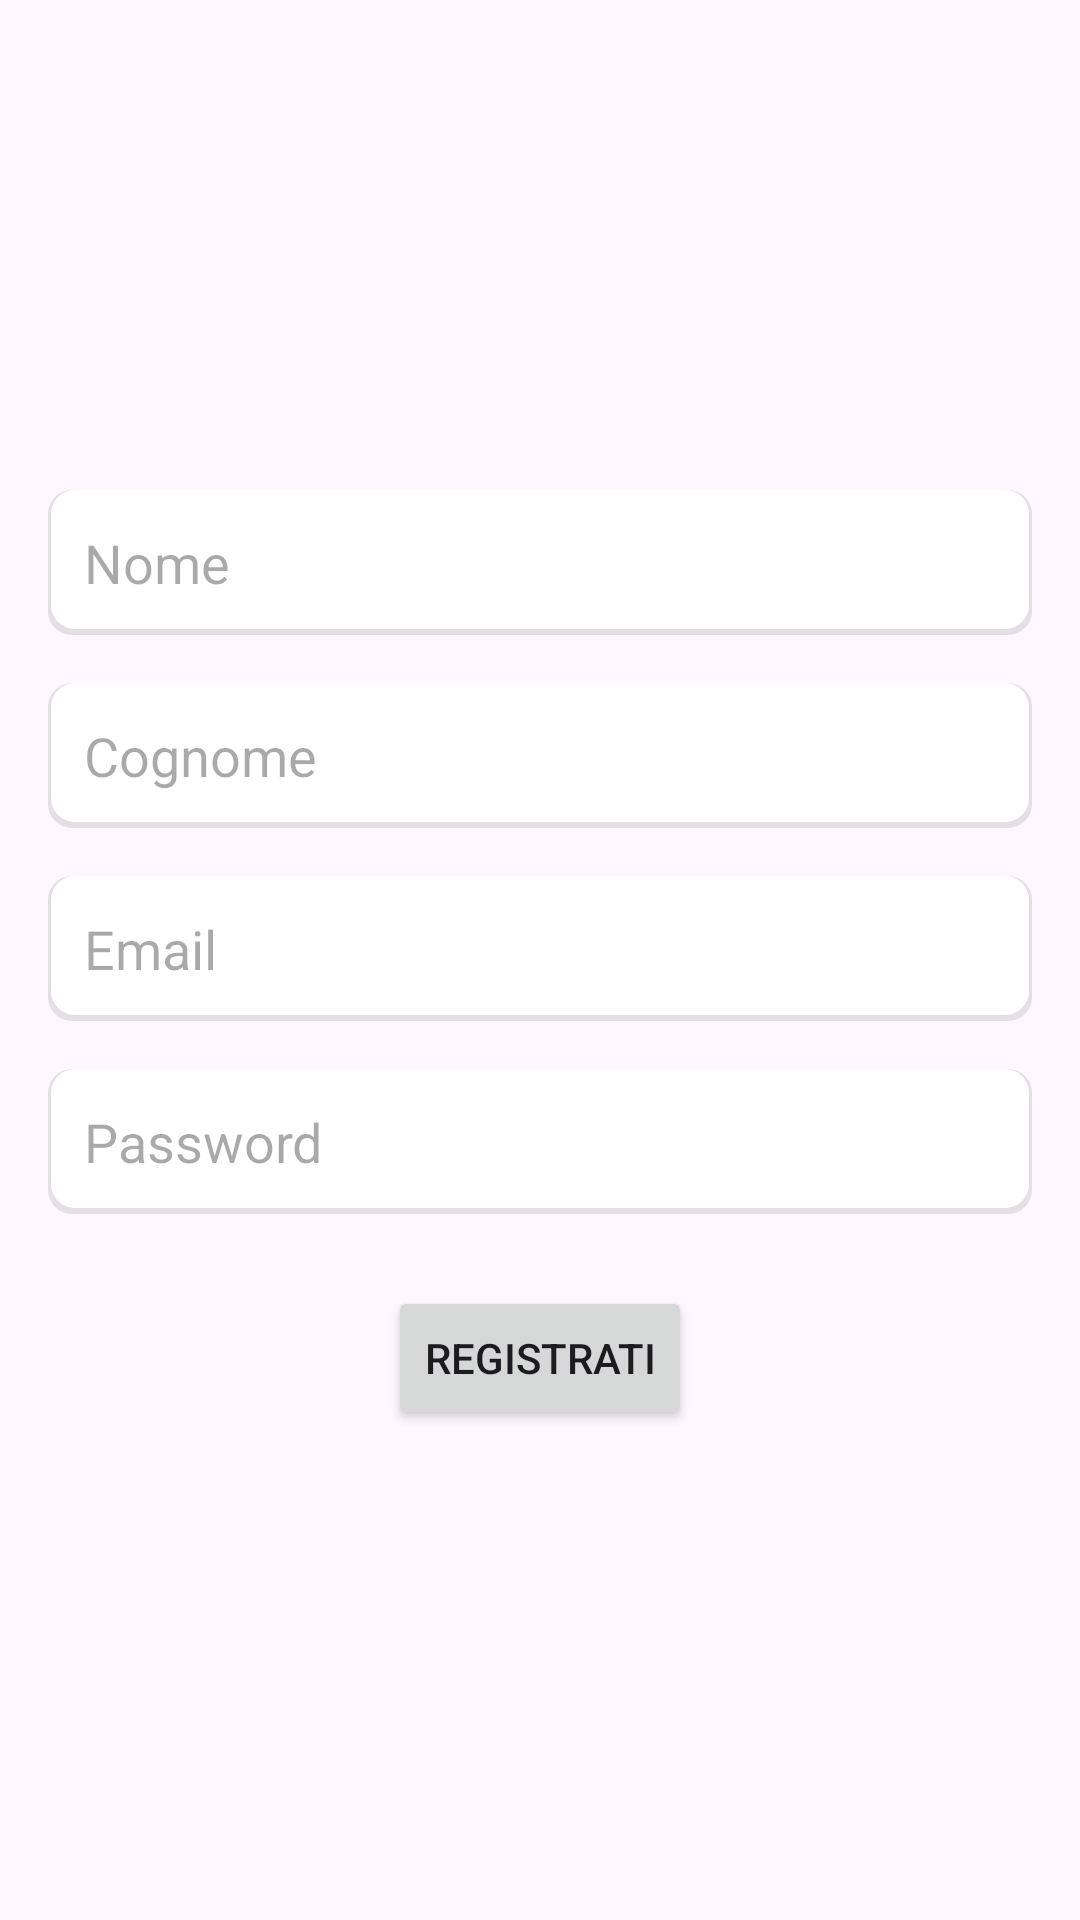

Layout XML and referenced resources for this Android screen:
<!-- AndroidManifest.xml: application theme Theme.Prova1 -->
<!-- res/layout/fragment_register.xml -->
<?xml version="1.0" encoding="utf-8"?>
<androidx.constraintlayout.widget.ConstraintLayout xmlns:android="http://schemas.android.com/apk/res/android"
    xmlns:app="http://schemas.android.com/apk/res-auto"
    xmlns:tools="http://schemas.android.com/tools"
    android:layout_width="match_parent"
    android:layout_height="match_parent"
    android:background="@android:color/transparent"
    android:padding="16dp"
    tools:context=".RegisterFragment">

    <EditText
        android:id="@+id/name_input"
        android:layout_width="0dp"
        android:layout_height="wrap_content"
        android:background="@drawable/edit_text_background"
        android:hint="Nome"
        android:inputType="textPersonName"
        android:padding="12dp"
        app:layout_constraintBottom_toTopOf="@+id/surname_input"
        app:layout_constraintEnd_toEndOf="parent"
        app:layout_constraintStart_toStartOf="parent"
        app:layout_constraintTop_toTopOf="parent"
        app:layout_constraintVertical_chainStyle="packed" />

    <EditText
        android:id="@+id/surname_input"
        android:layout_width="0dp"
        android:layout_height="wrap_content"
        android:layout_marginTop="16dp"
        android:background="@drawable/edit_text_background"
        android:hint="Cognome"
        android:inputType="textPersonName"
        android:padding="12dp"
        app:layout_constraintBottom_toTopOf="@+id/email_input_register"
        app:layout_constraintEnd_toEndOf="parent"
        app:layout_constraintStart_toStartOf="parent"
        app:layout_constraintTop_toBottomOf="@+id/name_input" />

    <EditText
        android:id="@+id/email_input_register"
        android:layout_width="0dp"
        android:layout_height="wrap_content"
        android:layout_marginTop="16dp"
        android:background="@drawable/edit_text_background"
        android:hint="Email"
        android:inputType="textEmailAddress"
        android:padding="12dp"
        app:layout_constraintBottom_toTopOf="@+id/password_input_register"
        app:layout_constraintEnd_toEndOf="parent"
        app:layout_constraintStart_toStartOf="parent"
        app:layout_constraintTop_toBottomOf="@+id/surname_input" />

    <EditText
        android:id="@+id/password_input_register"
        android:layout_width="0dp"
        android:layout_height="wrap_content"
        android:layout_marginTop="16dp"
        android:background="@drawable/edit_text_background"
        android:hint="Password"
        android:inputType="textPassword"
        android:padding="12dp"
        app:layout_constraintBottom_toTopOf="@+id/register_button"
        app:layout_constraintEnd_toEndOf="parent"
        app:layout_constraintStart_toStartOf="parent"
        app:layout_constraintTop_toBottomOf="@+id/email_input_register" />

    <Button
        android:id="@+id/register_button"
        android:layout_width="wrap_content"
        android:layout_height="wrap_content"
        android:layout_marginTop="24dp"
        android:text="Registrati"
        app:layout_constraintBottom_toBottomOf="parent"
        app:layout_constraintEnd_toEndOf="parent"
        app:layout_constraintStart_toStartOf="parent"
        app:layout_constraintTop_toBottomOf="@+id/password_input_register" />

</androidx.constraintlayout.widget.ConstraintLayout>
<!-- resources referenced by this layout -->
<resources>
  <!-- drawable edit_text_background (drawable) -->
  <?xml version="1.0" encoding="utf-8"?>
  <layer-list xmlns:android="http://schemas.android.com/apk/res/android">
      
      <item>
          <shape android:shape="rectangle">
              <solid android:color="#1A000000" /> 
              <corners android:radius="8dp" />
          </shape>
      </item>
      
      <item android:bottom="2dp" android:right="1dp" android:left="1dp">
          <shape android:shape="rectangle">
              <solid android:color="@android:color/white" />
              <corners android:radius="8dp" />
          </shape>
      </item>
  </layer-list>
  <style name="Theme.Prova1" parent="Base.Theme.Prova1" />
  <style name="Base.Theme.Prova1" parent="Theme.Material3.Light.NoActionBar">
          
          
      </style>
</resources>
